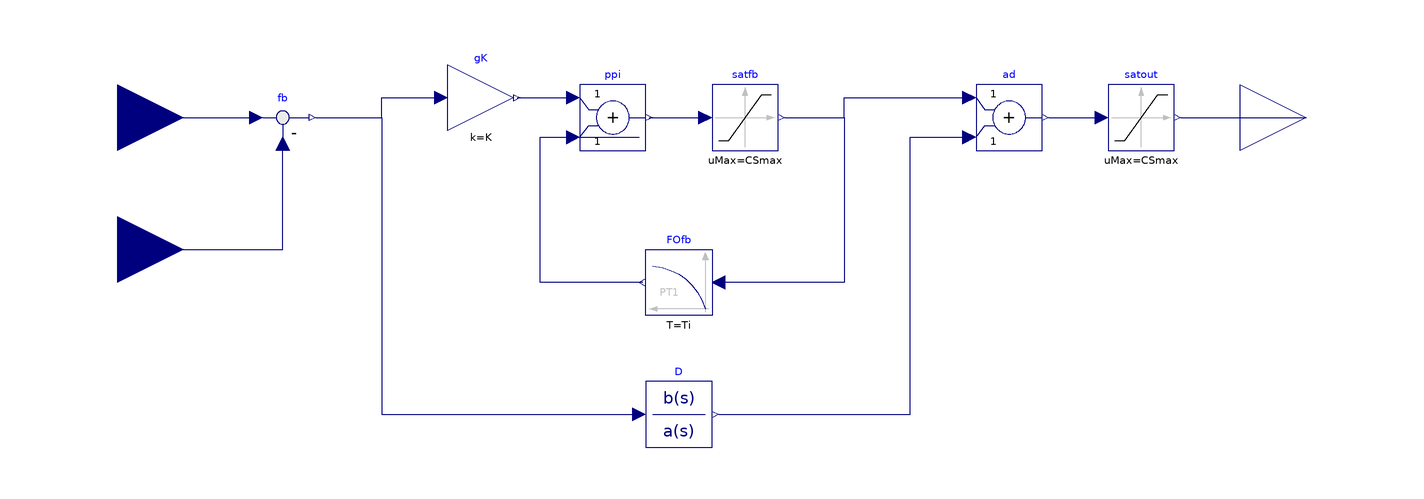

The Modelica model whose source follows is shown above as a component diagram (icons at their Placement, wires along their Line points).

model PID_1dof_aw_fb
  extends FdA_Lab.BaseClasses.partial_CTC;
  parameter Real K=1;
  parameter SI.Time Ti=1;
  parameter SI.Time Td=0.1;
  parameter Real N=5;
  parameter Real CSmin=0;
  parameter Real CSmax=100;
  Modelica.Blocks.Math.Gain gK(k = K)  annotation(
    Placement(visible = true, transformation(origin = {-70, 66}, extent = {{-10, -10}, {10, 10}}, rotation = 0)));
  Modelica.Blocks.Math.Feedback fb annotation(
    Placement(visible = true, transformation(origin = {-130, 60}, extent = {{-10, -10}, {10, 10}}, rotation = 0)));
  Modelica.Blocks.Nonlinear.Limiter satfb(limitsAtInit = true, uMax = CSmax, uMin = CSmin)  annotation(
    Placement(visible = true, transformation(origin = {10, 60}, extent = {{-10, -10}, {10, 10}}, rotation = 0)));
  Modelica.Blocks.Math.Add ppi annotation(
    Placement(visible = true, transformation(origin = {-30, 60}, extent = {{-10, -10}, {10, 10}}, rotation = 0)));
  Modelica.Blocks.Continuous.FirstOrder FOfb(T = Ti, initType = Modelica.Blocks.Types.Init.InitialOutput)  annotation(
    Placement(visible = true, transformation(origin = {-10, 10}, extent = {{10, -10}, {-10, 10}}, rotation = 0)));
  Modelica.Blocks.Nonlinear.Limiter satout(limitsAtInit = true, uMax = CSmax, uMin = CSmin) annotation(
    Placement(visible = true, transformation(origin = {130, 60}, extent = {{-10, -10}, {10, 10}}, rotation = 0)));
  Modelica.Blocks.Math.Add ad annotation(
    Placement(visible = true, transformation(origin = {90, 60}, extent = {{-10, -10}, {10, 10}}, rotation = 0)));
  Modelica.Blocks.Continuous.TransferFunction D(a = {Td / N, 1}, b = {K * Td, 0}, initType = Modelica.Blocks.Types.Init.InitialOutput)  annotation(
    Placement(visible = true, transformation(origin = {-10, -30}, extent = {{-10, -10}, {10, 10}}, rotation = 0)));
equation
  connect(SP, fb.u1) annotation(
    Line(points = {{-180, 60}, {-138, 60}, {-138, 60}, {-138, 60}}, color = {0, 0, 127}));
  connect(PV, fb.u2) annotation(
    Line(points = {{-180, 20}, {-130, 20}, {-130, 52}, {-130, 52}}, color = {0, 0, 127}));
  connect(ppi.y, satfb.u) annotation(
    Line(points = {{-19, 60}, {-2, 60}}, color = {0, 0, 127}));
  connect(fb.y, gK.u) annotation(
    Line(points = {{-120, 60}, {-100, 60}, {-100, 66}, {-82, 66}}, color = {0, 0, 127}));
  connect(gK.y, ppi.u1) annotation(
    Line(points = {{-59, 66}, {-42, 66}}, color = {0, 0, 127}));
  connect(FOfb.y, ppi.u2) annotation(
    Line(points = {{-21, 10}, {-52, 10}, {-52, 54}, {-22, 54}}, color = {0, 0, 127}));
  connect(satfb.y, ad.u1) annotation(
    Line(points = {{22, 60}, {40, 60}, {40, 66}, {78, 66}, {78, 66}}, color = {0, 0, 127}));
  connect(satfb.y, FOfb.u) annotation(
    Line(points = {{22, 60}, {40, 60}, {40, 10}, {2, 10}}, color = {0, 0, 127}));
  connect(fb.y, D.u) annotation(
    Line(points = {{-120, 60}, {-100, 60}, {-100, -30}, {-22, -30}, {-22, -30}}, color = {0, 0, 127}));
  connect(D.y, ad.u2) annotation(
    Line(points = {{2, -30}, {60, -30}, {60, 54}, {78, 54}, {78, 54}}, color = {0, 0, 127}));
  connect(ad.y, satout.u) annotation(
    Line(points = {{102, 60}, {116, 60}, {116, 60}, {118, 60}}, color = {0, 0, 127}));
  connect(satout.y, CS) annotation(
    Line(points = {{142, 60}, {162, 60}, {162, 60}, {180, 60}}, color = {0, 0, 127}));
  annotation(
    Icon(graphics = {Text(origin = {2, 5}, extent = {{-64, 55}, {58, -65}}, textString = "PID_CT\n1dof\naw_fb")}, coordinateSystem(initialScale = 0.1)));
end PID_1dof_aw_fb;